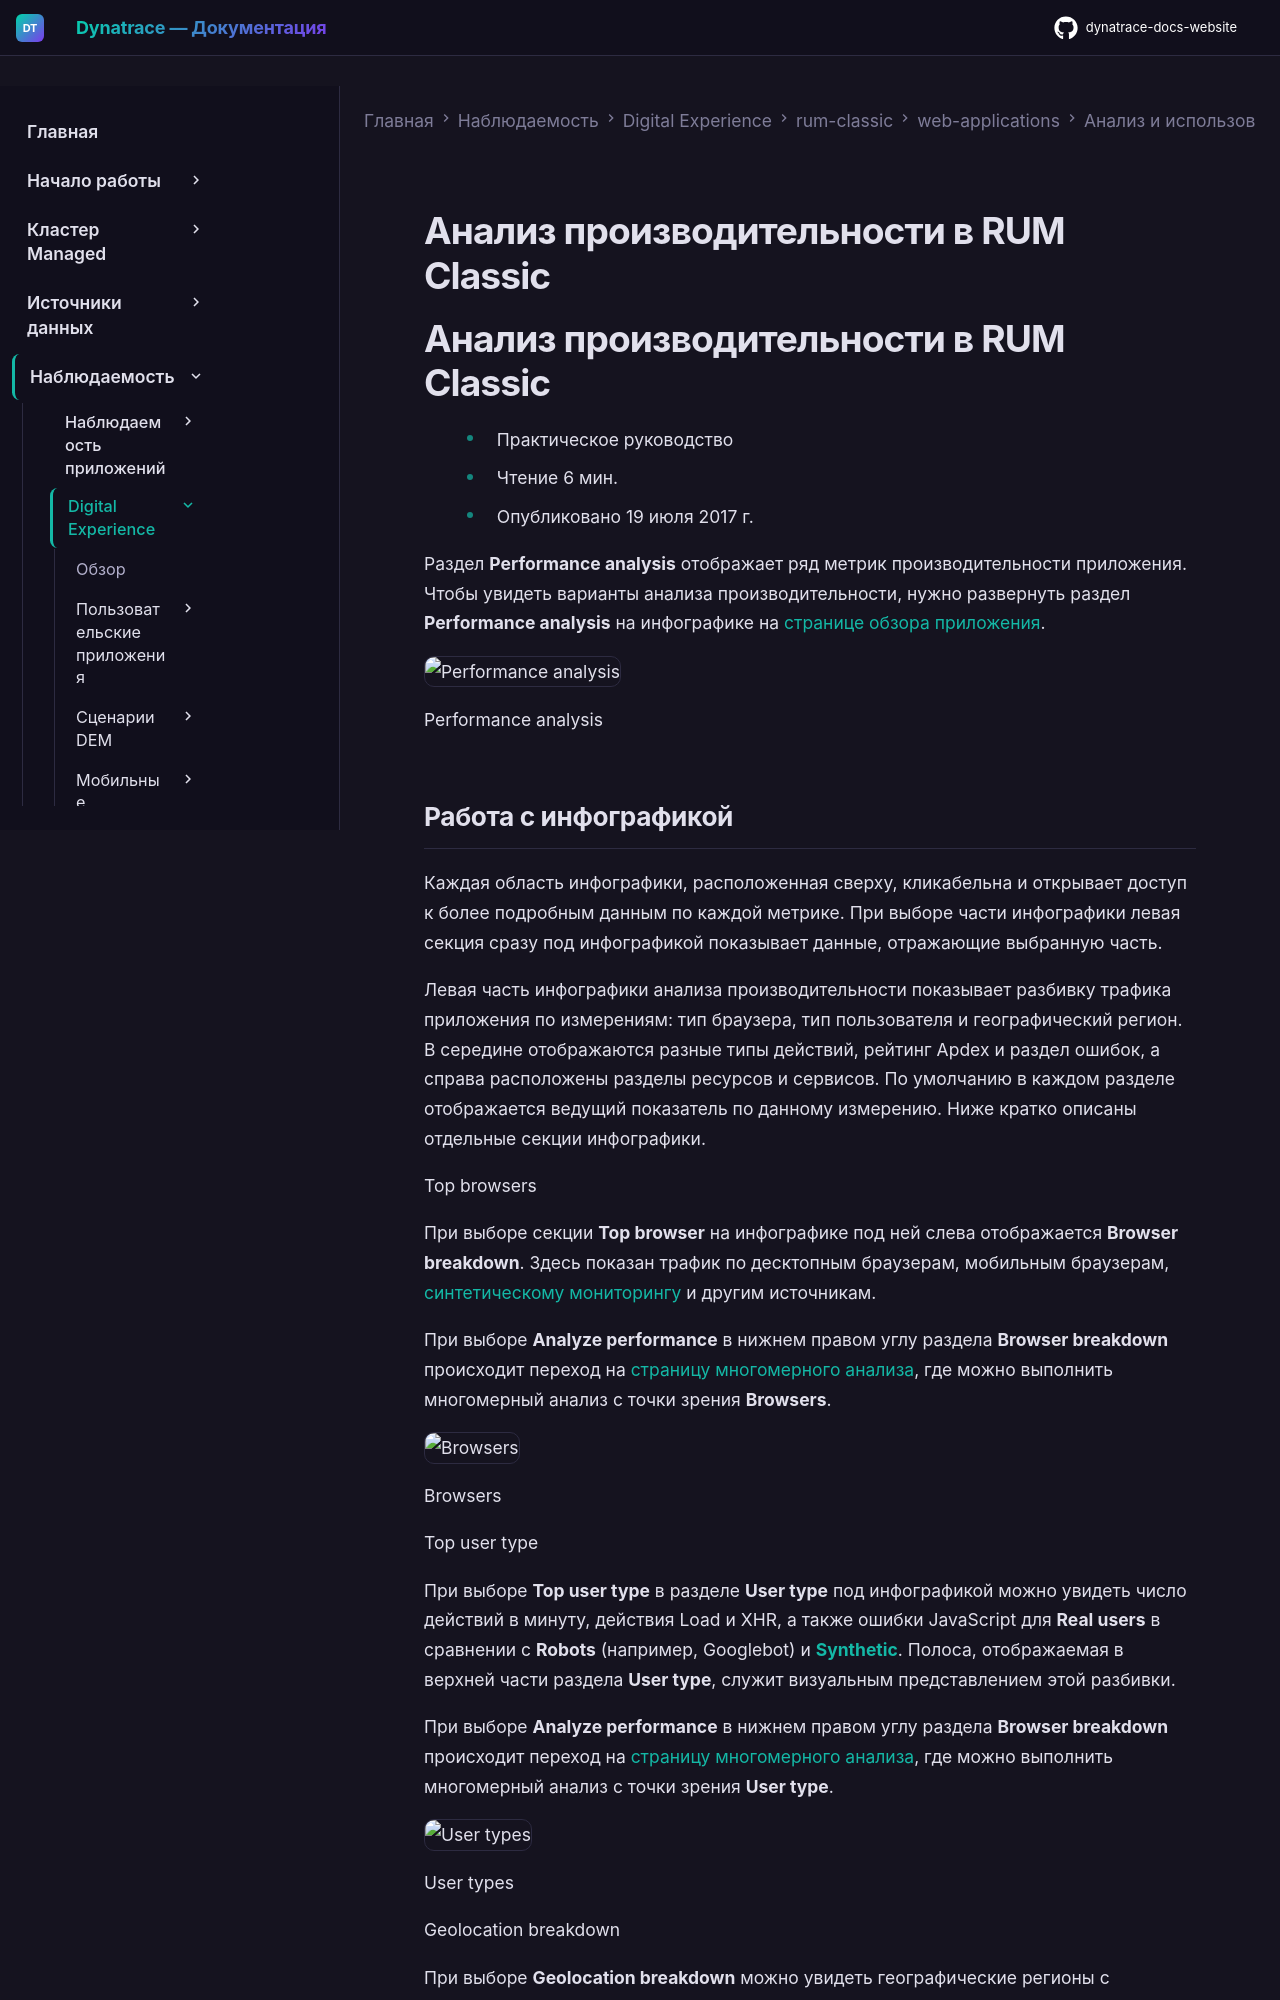

repository: Yerkebulan-Ardabayev/dynatrace-docs-website · page: managed-ru/observe/digital-experience/rum-classic/web-applications/analyze-and-use/performance-analysis/index.html · generator: mkdocs

---
title: Анализ производительности в RUM Classic
source: https://docs.dynatrace.com/managed/observe/digital-experience/rum-classic/web-applications/analyze-and-use/performance-analysis
---

# Анализ производительности в RUM Classic

# Анализ производительности в RUM Classic

* Практическое руководство
* Чтение 6 мин.
* Опубликовано 19 июля 2017 г.

Раздел **Performance analysis** отображает ряд метрик производительности приложения. Чтобы увидеть варианты анализа производительности, нужно развернуть раздел **Performance analysis** на инфографике на [странице обзора приложения](/managed/observe/digital-experience/rum-classic/web-applications/analyze-and-use/introduction-to-application-overview "Read an overview of the analysis options offered on the application overview page.").

![Performance analysis](https://dt-cdn.net/images/performance-analysis-2346-018950fbc4.png)

Performance analysis
